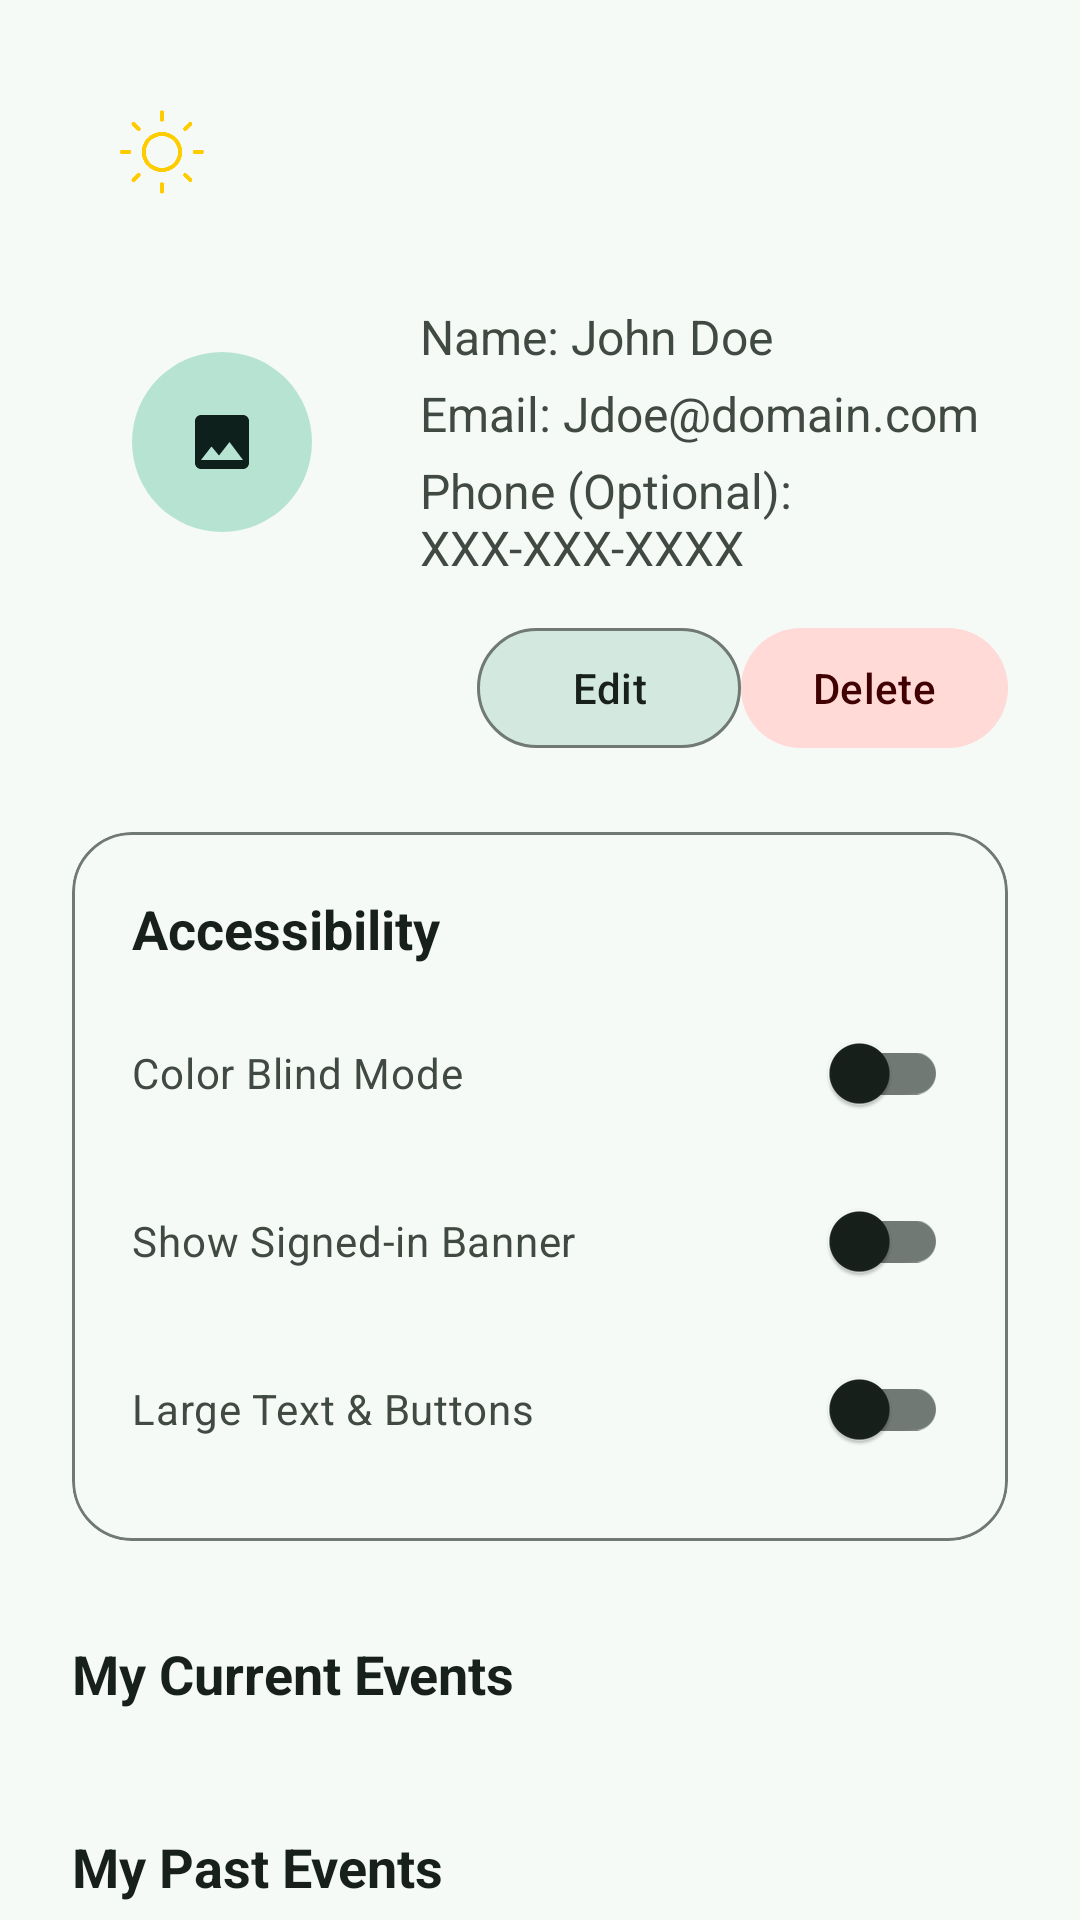

This screen was rendered from an Android layout file. Write that file and the resources it references.
<!-- AndroidManifest.xml: application theme Theme.Helios -->
<!-- res/layout/fragment_profile.xml -->
<?xml version="1.0" encoding="utf-8"?>
<androidx.core.widget.NestedScrollView xmlns:android="http://schemas.android.com/apk/res/android"
    xmlns:app="http://schemas.android.com/apk/res-auto"
    xmlns:tools="http://schemas.android.com/tools"
    android:layout_width="match_parent"
    android:layout_height="match_parent"
    android:background="?attr/colorSurface"
    tools:context=".ui.nav.ProfileFragment">

    <androidx.constraintlayout.widget.ConstraintLayout
        android:layout_width="match_parent"
        android:layout_height="wrap_content"
        android:padding="24dp">

        <include
            android:id="@+id/include_header"
            layout="@layout/include_main_header"
            android:layout_width="0dp"
            android:layout_height="wrap_content"
            app:layout_constraintEnd_toEndOf="parent"
            app:layout_constraintStart_toStartOf="parent"
            app:layout_constraintTop_toTopOf="parent" />

        
        <androidx.constraintlayout.widget.ConstraintLayout
            android:id="@+id/cl_profile_info"
            android:layout_width="match_parent"
            android:layout_height="wrap_content"
            android:layout_marginTop="24dp"
            app:layout_constraintTop_toBottomOf="@id/include_header">

            <com.google.android.material.imageview.ShapeableImageView
                android:id="@+id/iv_profile_picture"
                android:layout_width="100dp"
                android:layout_height="100dp"
                android:background="?attr/colorPrimaryContainer"
                android:padding="20dp"
                android:scaleType="centerInside"
                android:src="@drawable/ic_image"
                app:layout_constraintStart_toStartOf="parent"
                app:layout_constraintTop_toTopOf="parent"
                app:shapeAppearanceOverlay="@style/CircleImage"
                app:tint="?attr/colorOnPrimaryContainer" />

            <LinearLayout
                android:id="@+id/ll_details"
                android:layout_width="0dp"
                android:layout_height="wrap_content"
                android:layout_marginStart="16dp"
                android:orientation="vertical"
                app:layout_constraintBottom_toBottomOf="@id/iv_profile_picture"
                app:layout_constraintEnd_toEndOf="parent"
                app:layout_constraintStart_toEndOf="@id/iv_profile_picture"
                app:layout_constraintTop_toTopOf="@id/iv_profile_picture">

                <TextView
                    android:id="@+id/tv_name"
                    android:layout_width="wrap_content"
                    android:layout_height="wrap_content"
                    android:text="Name: John Doe"
                    android:textColor="?attr/colorOnSurfaceVariant"
                    android:textSize="16sp" />

                <TextView
                    android:id="@+id/tv_email"
                    android:layout_width="wrap_content"
                    android:layout_height="wrap_content"
                    android:layout_marginTop="4dp"
                    android:text="Email: Jdoe@domain.com"
                    android:textColor="?attr/colorOnSurfaceVariant"
                    android:textSize="16sp" />

                <TextView
                    android:id="@+id/tv_phone"
                    android:layout_width="wrap_content"
                    android:layout_height="wrap_content"
                    android:layout_marginTop="4dp"
                    android:text="Phone (Optional): XXX-XXX-XXXX"
                    android:textColor="?attr/colorOnSurfaceVariant"
                    android:textSize="16sp" />
            </LinearLayout>

            <com.google.android.material.button.MaterialButton
                android:id="@+id/btn_edit"
                style="@style/Widget.Helios.Button.Secondary"
                android:layout_width="wrap_content"
                android:layout_height="wrap_content"
                android:layout_marginTop="12dp"
                android:text="Edit"
                android:textAllCaps="false"
                android:textColor="?attr/colorOnSurface"
                app:backgroundTint="?attr/colorSecondaryContainer"
                app:cornerRadius="20dp"
                app:layout_constraintEnd_toStartOf="@id/btn_delete"
                app:layout_constraintTop_toBottomOf="@id/ll_details" />

            <com.google.android.material.button.MaterialButton
                android:id="@+id/btn_delete"
                style="@style/Widget.Helios.Button.Danger"
                android:layout_width="wrap_content"
                android:layout_height="wrap_content"
                android:layout_marginStart="8dp"
                android:layout_marginTop="12dp"
                android:text="Delete"
                android:textAllCaps="false"
                android:textColor="?attr/colorOnErrorContainer"
                app:backgroundTint="?attr/colorErrorContainer"
                app:cornerRadius="20dp"
                app:layout_constraintEnd_toEndOf="parent"
                app:layout_constraintTop_toBottomOf="@id/ll_details" />

        </androidx.constraintlayout.widget.ConstraintLayout>

        <com.google.android.material.card.MaterialCardView
            android:id="@+id/card_accessibility"
            android:layout_width="match_parent"
            android:layout_height="wrap_content"
            android:layout_marginTop="24dp"
            app:cardBackgroundColor="?attr/colorSurface"
            app:cardCornerRadius="20dp"
            app:cardElevation="0dp"
            app:layout_constraintTop_toBottomOf="@id/cl_profile_info"
            app:strokeColor="?attr/colorOutline"
            app:strokeWidth="1dp">

            <LinearLayout
                android:layout_width="match_parent"
                android:layout_height="wrap_content"
                android:orientation="vertical"
                android:padding="20dp">



                <TextView
                    android:layout_width="match_parent"
                    android:layout_height="wrap_content"
                    android:text="Accessibility"
                    android:textColor="?attr/colorOnSurface"
                    android:textSize="18sp"
                    android:textStyle="bold" />

                <com.google.android.material.switchmaterial.SwitchMaterial
                    android:id="@+id/switchColorBlind"
                    android:layout_width="match_parent"
                    android:layout_height="wrap_content"
                    android:layout_marginTop="12dp"
                    android:text="Color Blind Mode"
                    android:textColor="?attr/colorOnSurfaceVariant" />

                <com.google.android.material.switchmaterial.SwitchMaterial
                    android:id="@+id/switchSignInBanner"
                    android:layout_width="match_parent"
                    android:layout_height="wrap_content"
                    android:layout_marginTop="8dp"
                    android:text="Show Signed-in Banner"
                    android:textColor="?attr/colorOnSurfaceVariant" />

                <com.google.android.material.switchmaterial.SwitchMaterial
                    android:id="@+id/switchLargeText"
                    android:layout_width="match_parent"
                    android:layout_height="wrap_content"
                    android:layout_marginTop="8dp"
                    android:text="Large Text &amp; Buttons"
                    android:textColor="?attr/colorOnSurfaceVariant" />
            </LinearLayout>
        </com.google.android.material.card.MaterialCardView>

        
        <TextView
            android:id="@+id/tv_current_events_label"
            android:layout_width="wrap_content"
            android:layout_height="wrap_content"
            android:layout_marginTop="32dp"
            android:text="My Current Events"
            android:textColor="?attr/colorOnSurface"
            android:textSize="18sp"
            android:textStyle="bold"
            app:layout_constraintStart_toStartOf="parent"
            app:layout_constraintTop_toBottomOf="@id/card_accessibility" />

        <androidx.recyclerview.widget.RecyclerView
            android:id="@+id/rv_current_events"
            android:layout_width="match_parent"
            android:layout_height="wrap_content"
            android:layout_marginTop="8dp"
            android:nestedScrollingEnabled="false"
            app:layout_constraintTop_toBottomOf="@id/tv_current_events_label"
            tools:itemCount="3"
            tools:listitem="@layout/item_profile_event" />

        
        <TextView
            android:id="@+id/tv_past_events_label"
            android:layout_width="wrap_content"
            android:layout_height="wrap_content"
            android:layout_marginTop="32dp"
            android:text="My Past Events"
            android:textColor="?attr/colorOnSurface"
            android:textSize="18sp"
            android:textStyle="bold"
            app:layout_constraintStart_toStartOf="parent"
            app:layout_constraintTop_toBottomOf="@id/rv_current_events" />

        <androidx.recyclerview.widget.RecyclerView
            android:id="@+id/rv_past_events"
            android:layout_width="match_parent"
            android:layout_height="wrap_content"
            android:layout_marginTop="8dp"
            android:nestedScrollingEnabled="false"
            app:layout_constraintTop_toBottomOf="@id/tv_past_events_label"
            tools:itemCount="3"
            tools:listitem="@layout/item_profile_event" />

    </androidx.constraintlayout.widget.ConstraintLayout>
</androidx.core.widget.NestedScrollView>
<!-- res/layout/include_main_header.xml (included above) -->
<?xml version="1.0" encoding="utf-8"?>
<LinearLayout xmlns:android="http://schemas.android.com/apk/res/android"
    android:layout_width="match_parent"
    android:layout_height="wrap_content"
    android:orientation="horizontal"
    android:paddingStart="16dp"
    android:paddingTop="12dp"
    android:paddingEnd="16dp"
    android:paddingBottom="8dp"
    android:gravity="center_vertical">

    <ImageView
        android:id="@+id/ivHeaderHeliosIcon"
        android:layout_width="@dimen/helios_header_icon_size"
        android:layout_height="@dimen/helios_header_icon_size"
        android:layout_marginEnd="@dimen/helios_header_icon_spacing"
        android:adjustViewBounds="true"
        android:contentDescription="Helios icon"
        android:scaleType="centerInside"
        android:src="@drawable/helios_logo_v1" />

    <TextView
        android:id="@+id/tvScreenTitle"
        android:layout_width="0dp"
        android:layout_weight="1"
        android:layout_height="wrap_content"
        android:ellipsize="end"
        android:maxLines="1"
        android:textAppearance="@style/TextAppearance.Helios.ScreenTitle" />

</LinearLayout>
<!-- res/layout/item_profile_event.xml (included above) -->
<?xml version="1.0" encoding="utf-8"?>
<LinearLayout xmlns:android="http://schemas.android.com/apk/res/android"
    xmlns:app="http://schemas.android.com/apk/res-auto"
    android:layout_width="match_parent"
    android:layout_height="wrap_content"
    android:orientation="vertical">

    <androidx.constraintlayout.widget.ConstraintLayout
        android:layout_width="match_parent"
        android:layout_height="wrap_content"
        android:paddingVertical="12dp">

        <ImageView
            android:id="@+id/iv_event_status"
            android:layout_width="24dp"
            android:layout_height="24dp"
            android:src="@android:drawable/btn_star_big_on"
            app:layout_constraintBottom_toBottomOf="parent"
            app:layout_constraintStart_toStartOf="parent"
            app:layout_constraintTop_toTopOf="parent"
            app:tint="?attr/colorTertiary" />

        <LinearLayout
            android:layout_width="0dp"
            android:layout_height="wrap_content"
            android:layout_marginStart="12dp"
            android:layout_marginEnd="8dp"
            android:orientation="vertical"
            app:layout_constraintBottom_toBottomOf="parent"
            app:layout_constraintEnd_toStartOf="@id/iv_chevron"
            app:layout_constraintStart_toEndOf="@id/iv_event_status"
            app:layout_constraintTop_toTopOf="parent">

            <TextView
                android:id="@+id/tv_event_name"
                android:layout_width="wrap_content"
                android:layout_height="wrap_content"
                android:text="Event Name"
                android:textColor="?attr/colorOnSurface"
                android:textSize="16sp"
                android:textStyle="bold" />

            <TextView
                android:id="@+id/tv_event_subtext"
                android:layout_width="wrap_content"
                android:layout_height="wrap_content"
                android:text="Subtext info"
                android:textColor="?attr/colorOnSurfaceVariant"
                android:textSize="12sp"
                android:visibility="gone" />
        </LinearLayout>

        <ImageView
            android:id="@+id/iv_chevron"
            android:layout_width="16dp"
            android:layout_height="16dp"
            android:src="@android:drawable/ic_media_play"
            app:layout_constraintBottom_toBottomOf="parent"
            app:layout_constraintEnd_toEndOf="parent"
            app:layout_constraintTop_toTopOf="parent"
            app:tint="?attr/colorOnSurfaceVariant" />

    </androidx.constraintlayout.widget.ConstraintLayout>

    <View
        android:layout_width="match_parent"
        android:layout_height="1dp"
        android:background="?attr/colorOutline" />

</LinearLayout>
<!-- resources referenced by this layout -->
<resources>
  <dimen name="helios_header_icon_size">28dp</dimen>
  <dimen name="helios_header_icon_spacing">10dp</dimen>
  <!-- drawable ic_image (drawable) -->
  <?xml version="1.0" encoding="utf-8"?>
  <vector xmlns:android="http://schemas.android.com/apk/res/android"
      android:width="24dp"
      android:height="24dp"
      android:viewportWidth="24"
      android:viewportHeight="24">
      <path
          android:fillColor="@android:color/white"
          android:pathData="M21 19V5c0-1.1-.9-2-2-2H5c-1.1 0-2 .9-2 2v14c0 1.1.9 2 2 2h14c1.1 0 2-.9 2-2zM8.5 13.5l2.5 3.01L14.5 12l4.5 6H5l3.5-4.5z" />
  </vector>
  <style name="CircleImage">
          <item name="cornerSize">50%</item>
      </style>
  <style name="TextAppearance.Helios.ScreenTitle" parent="TextAppearance.Material3.TitleLarge">
          <item name="android:textColor">?attr/colorOnSurface</item>
          <item name="android:textSize">22sp</item>
          <item name="android:textStyle">bold</item>
      </style>
  <style name="Widget.Helios.Button.Danger" parent="Widget.Material3.Button">
          <item name="backgroundTint">?attr/colorErrorContainer</item>
          <item name="android:textColor">?attr/colorOnErrorContainer</item>
          <item name="cornerRadius">24dp</item>
          <item name="android:textAllCaps">false</item>
      </style>
  <style name="Widget.Helios.Button.Secondary" parent="Widget.Material3.Button">
          <item name="backgroundTint">?attr/colorSurface</item>
          <item name="android:textColor">?attr/colorOnSurface</item>
          <item name="strokeColor">?attr/colorOutline</item>
          <item name="strokeWidth">1dp</item>
          <item name="cornerRadius">24dp</item>
          <item name="android:textAllCaps">false</item>
      </style>
  <style name="Theme.Helios" parent="Theme.Helios.Meadow" />
  <style name="Theme.Helios.Base" parent="Theme.Material3.DayNight.NoActionBar">
          <item name="android:statusBarColor">@android:color/transparent</item>
          <item name="android:navigationBarColor">?attr/colorSurface</item>
          <item name="cardViewStyle">@style/Widget.Helios.CardView</item>
          <item name="materialCardViewStyle">@style/Widget.Helios.MaterialCardView</item>
          <item name="materialAlertDialogTheme">@style/ThemeOverlay.Helios.MaterialAlertDialog</item>
      </style>
  <style name="Widget.Helios.CardView" parent="CardView">
          <item name="cardBackgroundColor">?attr/colorSurfaceVariant</item>
          <item name="cardCornerRadius">12dp</item>
          <item name="cardElevation">2dp</item>
      </style>
  <style name="Widget.Helios.MaterialCardView" parent="Widget.Material3.CardView.Elevated">
          <item name="cardBackgroundColor">?attr/colorSurface</item>
          <item name="cardElevation">0dp</item>
          <item name="strokeColor">?attr/colorOutline</item>
          <item name="strokeWidth">1dp</item>
          <item name="cardCornerRadius">24dp</item>
      </style>
  <style name="ThemeOverlay.Helios.MaterialAlertDialog" parent="ThemeOverlay.Material3.MaterialAlertDialog">
          <item name="android:background">?attr/colorSurface</item>
      </style>
</resources>
